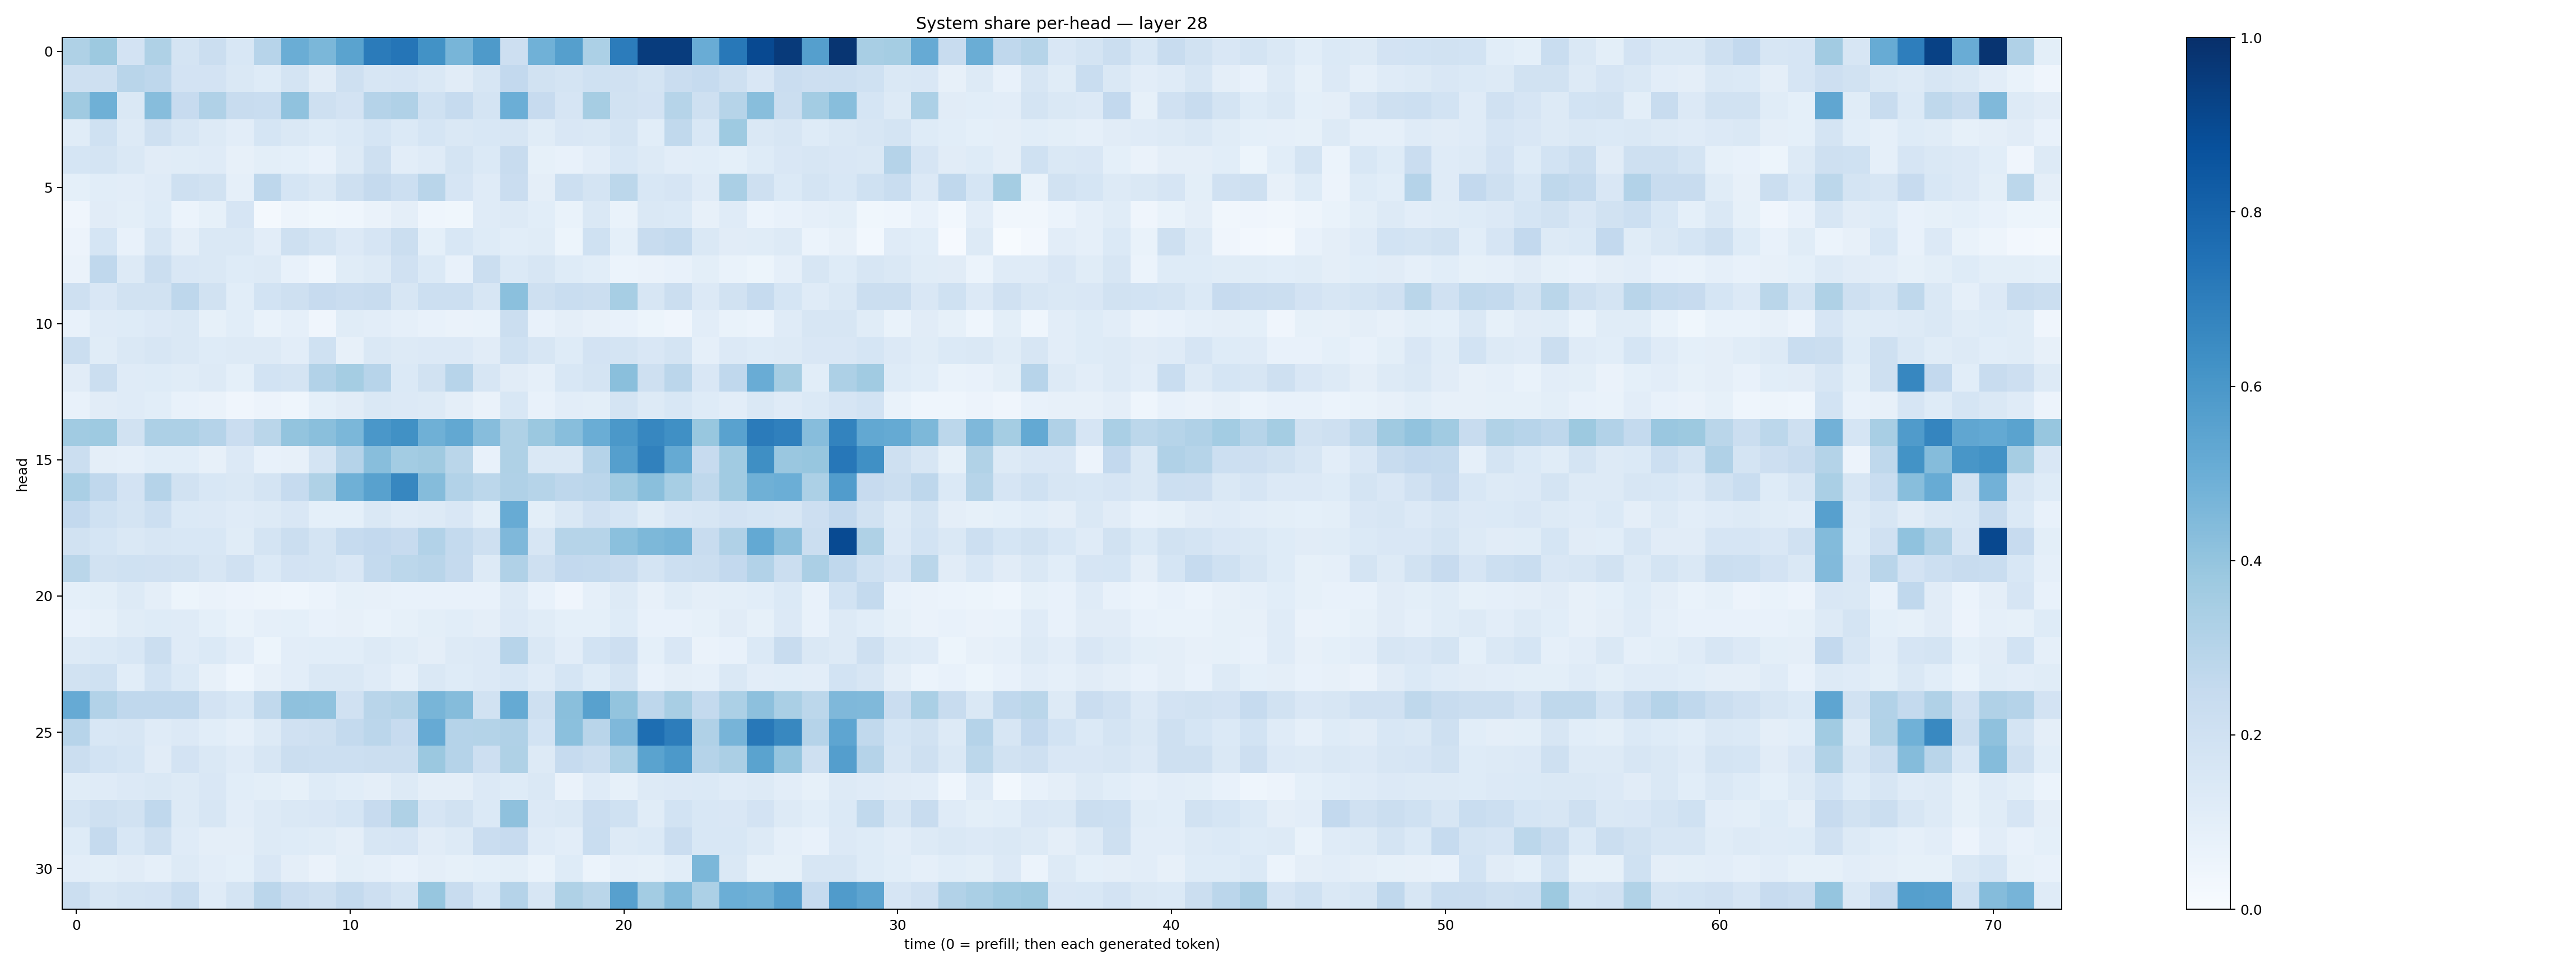

The data file committed next to this chart (first rows):
0.3229984, 0.37625813, 0.18179667, 0.32383606, 0.1743245, 0.21956953, 0.15324251, 0.2943002, 0.5032418, 0.45900255, 0.54893345, 0.70950484, 0.73267037, 0.62488216, 0.46805093, 0.5890835, 0.21465102, 0.4864461, 0.56251323, 0.32944134, 0.70664954, 0.95093644, 0.9513645, 0.5063324
0.2072, 0.2066, 0.2927, 0.2763, 0.1808, 0.1805, 0.1457, 0.1226, 0.1772, 0.1124, 0.2055, 0.1594, 0.1648, 0.1431, 0.1128, 0.1586, 0.2614, 0.1907, 0.1728, 0.2015, 0.1971, 0.1787, 0.2296, 0.2491
0.369, 0.4896, 0.1483, 0.4333, 0.2452, 0.3181, 0.2366, 0.2323, 0.408, 0.209, 0.1809, 0.3029, 0.3201, 0.1993, 0.2467, 0.1749, 0.4987, 0.2429, 0.1662, 0.3507, 0.193, 0.1817, 0.2994, 0.2095
0.1145, 0.2021, 0.1295, 0.2048, 0.1591, 0.1302, 0.1024, 0.1683, 0.144, 0.1236, 0.1376, 0.1693, 0.1397, 0.1686, 0.1461, 0.1556, 0.163, 0.1146, 0.1493, 0.1437, 0.1788, 0.1069, 0.2624, 0.1528
0.1697, 0.176, 0.1466, 0.1113, 0.1155, 0.1185, 0.07823, 0.1006, 0.09065, 0.07657, 0.126, 0.2093, 0.1023, 0.1175, 0.1792, 0.1382, 0.2359, 0.08383, 0.0772, 0.1052, 0.1557, 0.1281, 0.1027, 0.1061
0.09326, 0.1056, 0.1055, 0.1202, 0.2031, 0.1896, 0.08654, 0.2756, 0.1687, 0.1414, 0.2041, 0.251, 0.2165, 0.293, 0.1663, 0.1176, 0.2285, 0.09502, 0.2165, 0.1791, 0.2804, 0.1545, 0.1677, 0.1189
0.03907, 0.1108, 0.09989, 0.1226, 0.06132, 0.08394, 0.1645, 0.01724, 0.04859, 0.03589, 0.04419, 0.06407, 0.0953, 0.04396, 0.03557, 0.1175, 0.1266, 0.1061, 0.06866, 0.146, 0.06646, 0.1448, 0.1378, 0.08127
0.05545, 0.1706, 0.07639, 0.1602, 0.09664, 0.1429, 0.1476, 0.1033, 0.2043, 0.1785, 0.1346, 0.1647, 0.2242, 0.09003, 0.1551, 0.1227, 0.1057, 0.1145, 0.05386, 0.2005, 0.09081, 0.2363, 0.2573, 0.1418
0.06382, 0.2657, 0.1328, 0.2207, 0.1501, 0.1421, 0.1216, 0.1293, 0.07533, 0.04458, 0.1154, 0.1277, 0.1986, 0.1374, 0.07276, 0.2194, 0.1393, 0.1608, 0.1214, 0.1063, 0.06097, 0.06435, 0.07289, 0.09907
0.2078, 0.1512, 0.1885, 0.192, 0.2755, 0.1909, 0.1076, 0.1871, 0.2048, 0.2423, 0.2269, 0.2393, 0.1606, 0.2152, 0.2161, 0.1602, 0.4202, 0.2062, 0.234, 0.2209, 0.3457, 0.1564, 0.2226, 0.1355
0.07138, 0.1197, 0.1246, 0.1366, 0.1425, 0.08373, 0.1058, 0.06983, 0.08869, 0.04093, 0.1166, 0.1048, 0.08766, 0.07154, 0.06556, 0.06967, 0.2212, 0.0773, 0.0955, 0.08035, 0.07351, 0.05265, 0.04122, 0.1053
0.2226, 0.1164, 0.1443, 0.1638, 0.1473, 0.1244, 0.1324, 0.1278, 0.1024, 0.2015, 0.08085, 0.1453, 0.1308, 0.1366, 0.1367, 0.1115, 0.1998, 0.1573, 0.1241, 0.1821, 0.1764, 0.1508, 0.1745, 0.08934
0.1105, 0.2236, 0.1188, 0.1239, 0.1149, 0.1314, 0.09206, 0.1845, 0.1722, 0.3089, 0.353, 0.2937, 0.1377, 0.1942, 0.2958, 0.1566, 0.1122, 0.08898, 0.1531, 0.1793, 0.4221, 0.2083, 0.2816, 0.1491
0.07128, 0.1097, 0.1176, 0.1065, 0.07243, 0.06394, 0.03941, 0.05789, 0.04464, 0.09022, 0.1116, 0.1467, 0.1345, 0.1262, 0.0965, 0.06537, 0.153, 0.07347, 0.1049, 0.1015, 0.1721, 0.1327, 0.1558, 0.1236
0.3664, 0.3731, 0.1944, 0.3272, 0.3269, 0.3017, 0.2267, 0.2871, 0.4018, 0.4223, 0.4588, 0.6006, 0.6273, 0.4889, 0.5242, 0.4329, 0.3217, 0.3814, 0.4277, 0.5017, 0.5943, 0.6653, 0.632, 0.3896
0.2235, 0.09554, 0.08598, 0.1066, 0.1093, 0.0792, 0.1331, 0.07748, 0.07828, 0.1742, 0.301, 0.4258, 0.356, 0.3681, 0.2854, 0.07403, 0.3238, 0.1442, 0.1419, 0.3039, 0.5663, 0.6844, 0.5185, 0.2444
0.3397, 0.2679, 0.1815, 0.3042, 0.195, 0.1558, 0.1477, 0.1747, 0.248, 0.3224, 0.4886, 0.5558, 0.6651, 0.4363, 0.3091, 0.2812, 0.3177, 0.2979, 0.2766, 0.2818, 0.3671, 0.424, 0.3446, 0.2711
0.2603, 0.1993, 0.1726, 0.2181, 0.1368, 0.1331, 0.1178, 0.13, 0.1496, 0.09355, 0.09149, 0.1453, 0.1192, 0.13, 0.1489, 0.1012, 0.5093, 0.09981, 0.1444, 0.1971, 0.171, 0.1159, 0.1498, 0.1593
0.1905, 0.1688, 0.1455, 0.1584, 0.1549, 0.1536, 0.1171, 0.1742, 0.2223, 0.172, 0.2486, 0.2578, 0.2444, 0.3105, 0.2568, 0.2083, 0.4514, 0.1584, 0.2988, 0.3007, 0.4189, 0.4561, 0.4684, 0.2369
0.2889, 0.1886, 0.2026, 0.1976, 0.1907, 0.1583, 0.199, 0.1383, 0.1825, 0.1725, 0.1523, 0.2569, 0.2806, 0.2921, 0.2537, 0.1255, 0.3178, 0.2089, 0.2613, 0.2556, 0.24, 0.1734, 0.2151, 0.2259
0.09315, 0.1001, 0.128, 0.09756, 0.05191, 0.06463, 0.05758, 0.04794, 0.0442, 0.06187, 0.08253, 0.08047, 0.07378, 0.07594, 0.072, 0.07433, 0.1284, 0.07657, 0.04271, 0.08794, 0.128, 0.08073, 0.1135, 0.09741
0.07265, 0.08261, 0.116, 0.1243, 0.1188, 0.09105, 0.0681, 0.0869, 0.09188, 0.07057, 0.07939, 0.06802, 0.08236, 0.09954, 0.1089, 0.09536, 0.1342, 0.1145, 0.09118, 0.09303, 0.1217, 0.07272, 0.07449, 0.08233
0.127, 0.1383, 0.1557, 0.2204, 0.1194, 0.1395, 0.1016, 0.05316, 0.1026, 0.1056, 0.1073, 0.1324, 0.1141, 0.09659, 0.1273, 0.1341, 0.2949, 0.1411, 0.1042, 0.1865, 0.2122, 0.09314, 0.149, 0.06362
0.1898, 0.1992, 0.1086, 0.185, 0.1383, 0.08187, 0.04438, 0.08067, 0.1027, 0.1455, 0.1482, 0.1201, 0.08791, 0.1472, 0.1245, 0.1345, 0.153, 0.1207, 0.1688, 0.1217, 0.1755, 0.07484, 0.09685, 0.0865
0.5156, 0.3122, 0.2694, 0.267, 0.2664, 0.1822, 0.1526, 0.2637, 0.4126, 0.4091, 0.1959, 0.2919, 0.3079, 0.4665, 0.4341, 0.1878, 0.5172, 0.2072, 0.4231, 0.5582, 0.4018, 0.2739, 0.3436, 0.2541
0.2943, 0.1554, 0.1572, 0.1187, 0.1361, 0.1086, 0.08611, 0.1266, 0.1967, 0.2074, 0.2546, 0.2819, 0.2452, 0.5138, 0.3047, 0.3083, 0.3183, 0.1863, 0.4182, 0.2928, 0.4506, 0.7579, 0.7004, 0.3174
0.2252, 0.1865, 0.1707, 0.1119, 0.1801, 0.1436, 0.1209, 0.1581, 0.2188, 0.2154, 0.2162, 0.2192, 0.2215, 0.3793, 0.3015, 0.213, 0.3242, 0.1265, 0.2474, 0.2218, 0.3306, 0.55, 0.5905, 0.3028
0.1149, 0.1198, 0.1343, 0.1439, 0.1265, 0.1519, 0.1089, 0.09907, 0.08485, 0.1211, 0.1084, 0.09645, 0.1255, 0.09614, 0.09699, 0.135, 0.1227, 0.1471, 0.06373, 0.1176, 0.08445, 0.1261, 0.1338, 0.1375
0.1791, 0.2087, 0.1929, 0.2677, 0.1285, 0.163, 0.1052, 0.1258, 0.1474, 0.1518, 0.1713, 0.2428, 0.3239, 0.1644, 0.1899, 0.1384, 0.4118, 0.1343, 0.1471, 0.2272, 0.2021, 0.1156, 0.1838, 0.154
0.1226, 0.2501, 0.1555, 0.2099, 0.1175, 0.09636, 0.09641, 0.1295, 0.1247, 0.115, 0.09609, 0.1636, 0.1644, 0.1119, 0.1311, 0.2285, 0.2446, 0.1191, 0.1027, 0.2319, 0.1293, 0.1393, 0.2292, 0.153
0.102, 0.09899, 0.1094, 0.08734, 0.1252, 0.1034, 0.09227, 0.1504, 0.09597, 0.06565, 0.09855, 0.08673, 0.07756, 0.09392, 0.08424, 0.09134, 0.098, 0.06757, 0.1243, 0.06216, 0.0862, 0.08305, 0.109, 0.4574
0.2246, 0.1623, 0.1731, 0.1835, 0.2325, 0.1197, 0.1725, 0.2824, 0.2282, 0.2047, 0.2545, 0.2111, 0.1791, 0.3925, 0.237, 0.1539, 0.3021, 0.1576, 0.3231, 0.2884, 0.5598, 0.3555, 0.4377, 0.3302
